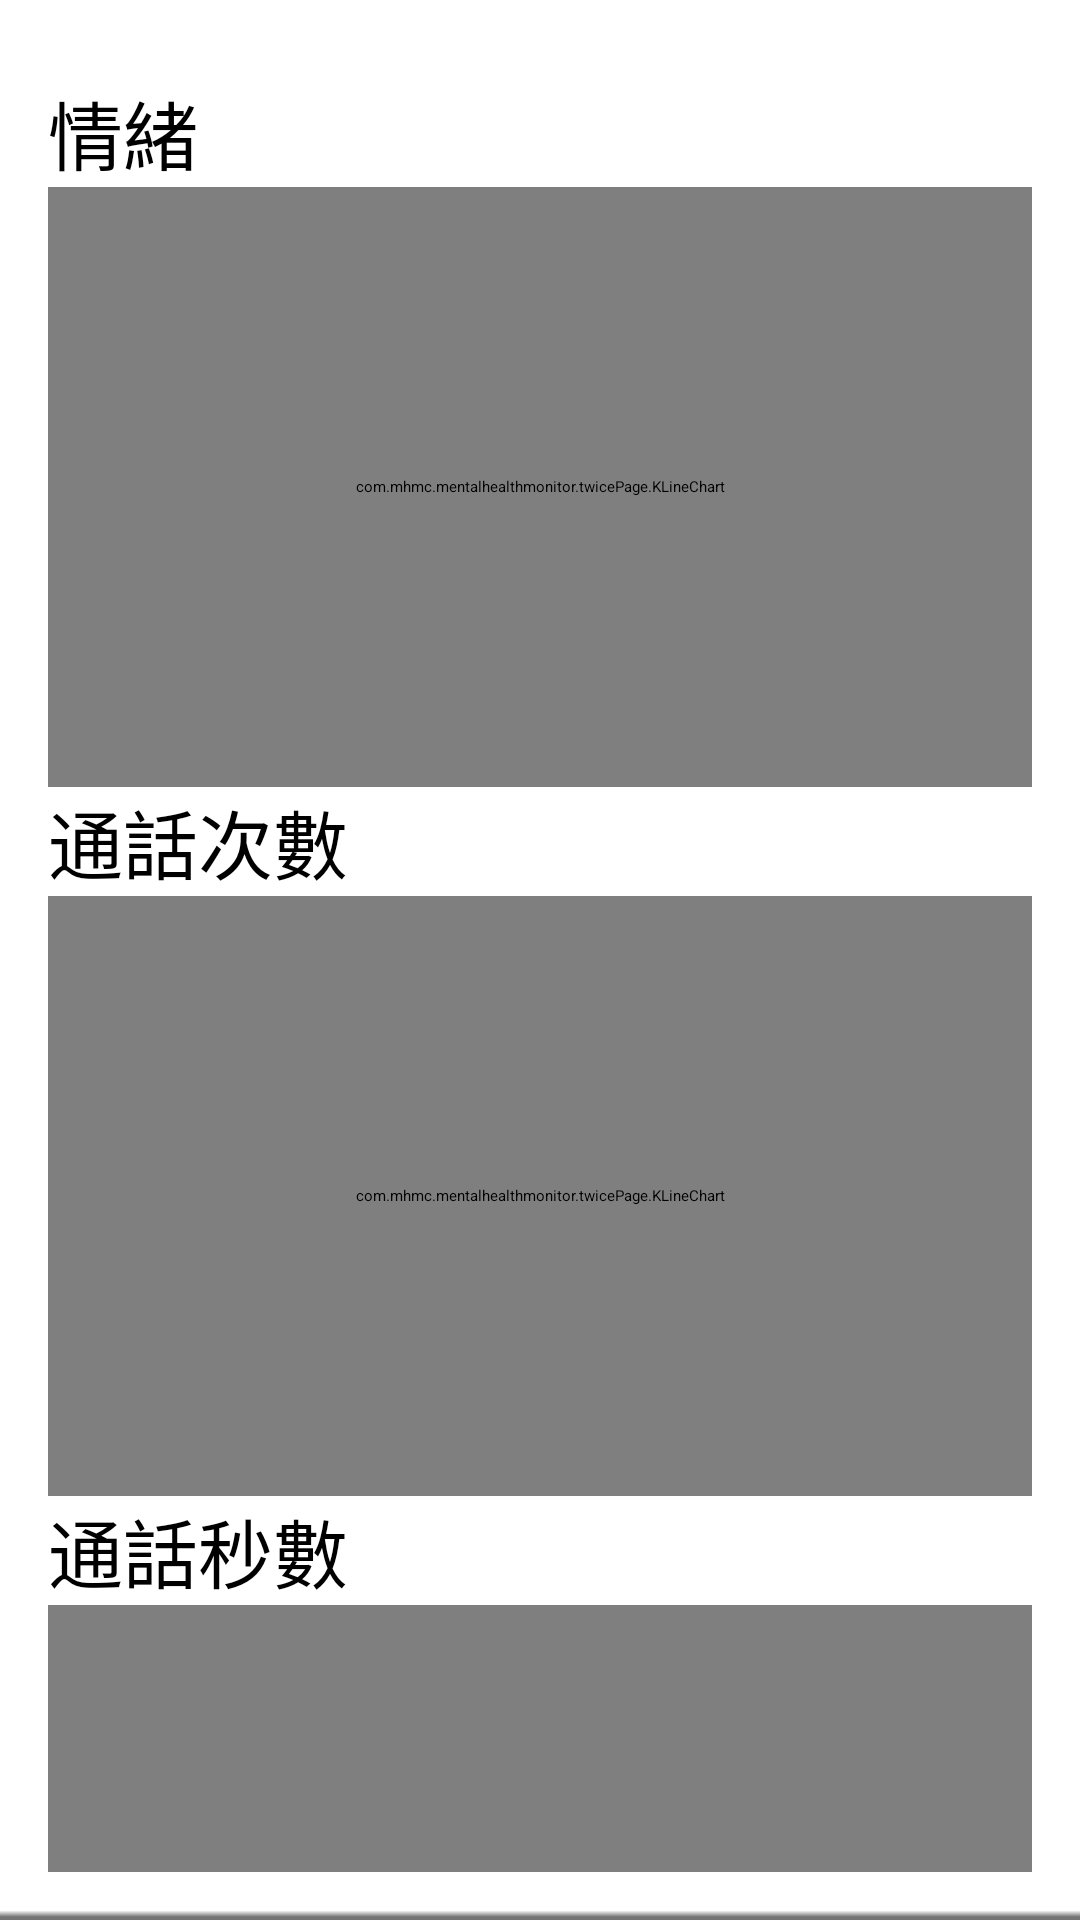

Write the Android layout XML for this screen, with the resource values it uses.
<!-- AndroidManifest.xml: application theme AppTheme -->
<!-- res/layout/content_klinechart.xml -->
<?xml version="1.0" encoding="utf-8"?>
<RelativeLayout xmlns:android="http://schemas.android.com/apk/res/android"
    xmlns:app="http://schemas.android.com/apk/res-auto"
    xmlns:tools="http://schemas.android.com/tools"
    android:layout_width="match_parent"
    android:layout_height="match_parent"
    android:paddingBottom="@dimen/activity_vertical_margin"
    android:paddingLeft="@dimen/activity_horizontal_margin"
    android:paddingRight="@dimen/activity_horizontal_margin"
    android:paddingTop="@dimen/activity_vertical_margin"
    app:layout_behavior="@string/appbar_scrolling_view_behavior"
    tools:context="com.mhmc.mentalhealthmonitor.twicePage.SongsActivity"
    tools:showIn="@layout/songs_layout">

    <android.support.v4.widget.NestedScrollView
        android:layout_width="match_parent"
        android:layout_height="wrap_content">

        <LinearLayout
            android:layout_width="match_parent"
            android:layout_height="match_parent"
            android:orientation="vertical">

            <TextView
                android:layout_width="wrap_content"
                android:layout_height="wrap_content"
                android:layout_marginTop="30px"
                android:text="情緒"
                android:textSize="25dp" />

            <com.mhmc.mentalhealthmonitor.twicePage.KLineChart
                android:id="@+id/chartEmotion"
                android:layout_width="match_parent"
                android:layout_height="200dp"
                android:layout_centerHorizontal="true"
                android:layout_centerVertical="true"
                tools:scaleX="100"></com.mhmc.mentalhealthmonitor.twicePage.KLineChart>

            <TextView
                android:layout_width="wrap_content"
                android:layout_height="wrap_content"
                android:text="通話次數"
                android:textSize="25dp" />

            <com.mhmc.mentalhealthmonitor.twicePage.KLineChart
                android:id="@+id/chartPhoneTimes"
                android:layout_width="match_parent"
                android:layout_height="200dp"
                android:layout_centerHorizontal="true"
                android:layout_centerVertical="true"
                tools:scaleX="100"></com.mhmc.mentalhealthmonitor.twicePage.KLineChart>

            <TextView
                android:layout_width="wrap_content"
                android:layout_height="wrap_content"
                android:text="通話秒數"
                android:textSize="25dp" />

            <com.mhmc.mentalhealthmonitor.twicePage.KLineChart
                android:id="@+id/chartPhoneSeconds"
                android:layout_width="match_parent"
                android:layout_height="200dp"
                android:layout_centerHorizontal="true"
                android:layout_centerVertical="true"
                tools:scaleX="100"></com.mhmc.mentalhealthmonitor.twicePage.KLineChart>

            <TextView
                android:layout_width="wrap_content"
                android:layout_height="wrap_content"
                android:text="GPS行動距離"
                android:textSize="25dp" />

            <com.mhmc.mentalhealthmonitor.twicePage.KLineChart
                android:id="@+id/chartGPS"
                android:layout_width="match_parent"
                android:layout_height="200dp"
                android:layout_centerHorizontal="true"
                android:layout_centerVertical="true"
                tools:scaleX="100"
                ></com.mhmc.mentalhealthmonitor.twicePage.KLineChart>
        </LinearLayout>
    </android.support.v4.widget.NestedScrollView>
</RelativeLayout>
<!-- res/layout/songs_layout.xml (included above) -->
<?xml version="1.0" encoding="utf-8"?>
<android.support.design.widget.CoordinatorLayout xmlns:android="http://schemas.android.com/apk/res/android"
    xmlns:app="http://schemas.android.com/apk/res-auto"
    xmlns:tools="http://schemas.android.com/tools"
    android:layout_width="match_parent"
    android:layout_height="match_parent"
    android:fitsSystemWindows="true"
    tools:context="com.mhmc.mentalhealthmonitor.twicePage.SongsActivity">

    <android.support.design.widget.AppBarLayout
        android:layout_width="match_parent"
        android:layout_height="wrap_content"
        android:theme="@style/AppTheme.AppBarOverlay">

    </android.support.design.widget.AppBarLayout>

    <include layout="@layout/content_klinechart" />
    <android.support.design.widget.FloatingActionButton
        android:id="@+id/fab"
        android:visibility="gone"
        android:layout_width="wrap_content"
        android:layout_height="wrap_content"
        android:layout_gravity="bottom|end"
        android:layout_margin="@dimen/fab_margin"
        android:src="@android:drawable/ic_dialog_email"/>
</android.support.design.widget.CoordinatorLayout>
<!-- resources referenced by this layout -->
<resources>
  <dimen name="activity_horizontal_margin">16dp</dimen>
  <dimen name="activity_vertical_margin">16dp</dimen>
  <dimen name="fab_margin">16dp</dimen>
  <style name="AppTheme.AppBarOverlay" parent="ThemeOverlay.AppCompat.Dark.ActionBar" />
  <style name="AppTheme">
          
          
          
          <item name="colorPrimary">@color/colorPrimary</item>
          <item name="colorPrimaryDark">@color/colorPrimaryDark</item>
          <item name="colorAccent">@color/colorAccent</item>
          <item name="windowActionBar">false</item>
          <item name="windowNoTitle">true</item>
          <item name="android:windowBackground">@drawable/bg</item>
          <item name="actionBarStyle">@style/AppTheme.ActionBar.Transparent</item>
          <item name="android:actionBarStyle">@style/AppTheme.ActionBar.Transparent</item>
          <item name="android:windowActionBarOverlay">true</item>
          
  
          
          
          <item name="windowActionBarOverlay">true</item>
      </style>
  <color name="colorPrimary">#2cd1bb</color>
  <color name="colorPrimaryDark">#11a894</color>
  <color name="colorAccent">#17b83d</color>
  <!-- drawable bg: png bitmap (drawable, 280 bytes) -->
  <style name="AppTheme.ActionBar.Transparent" parent="Base.Widget.AppCompat.ActionBar">
          <item name="android:windowContentOverlay">@null</item>
          <item name="windowActionBarOverlay">true</item>
          <item name="colorPrimary">@android:color/transparent</item>
      </style>
</resources>
